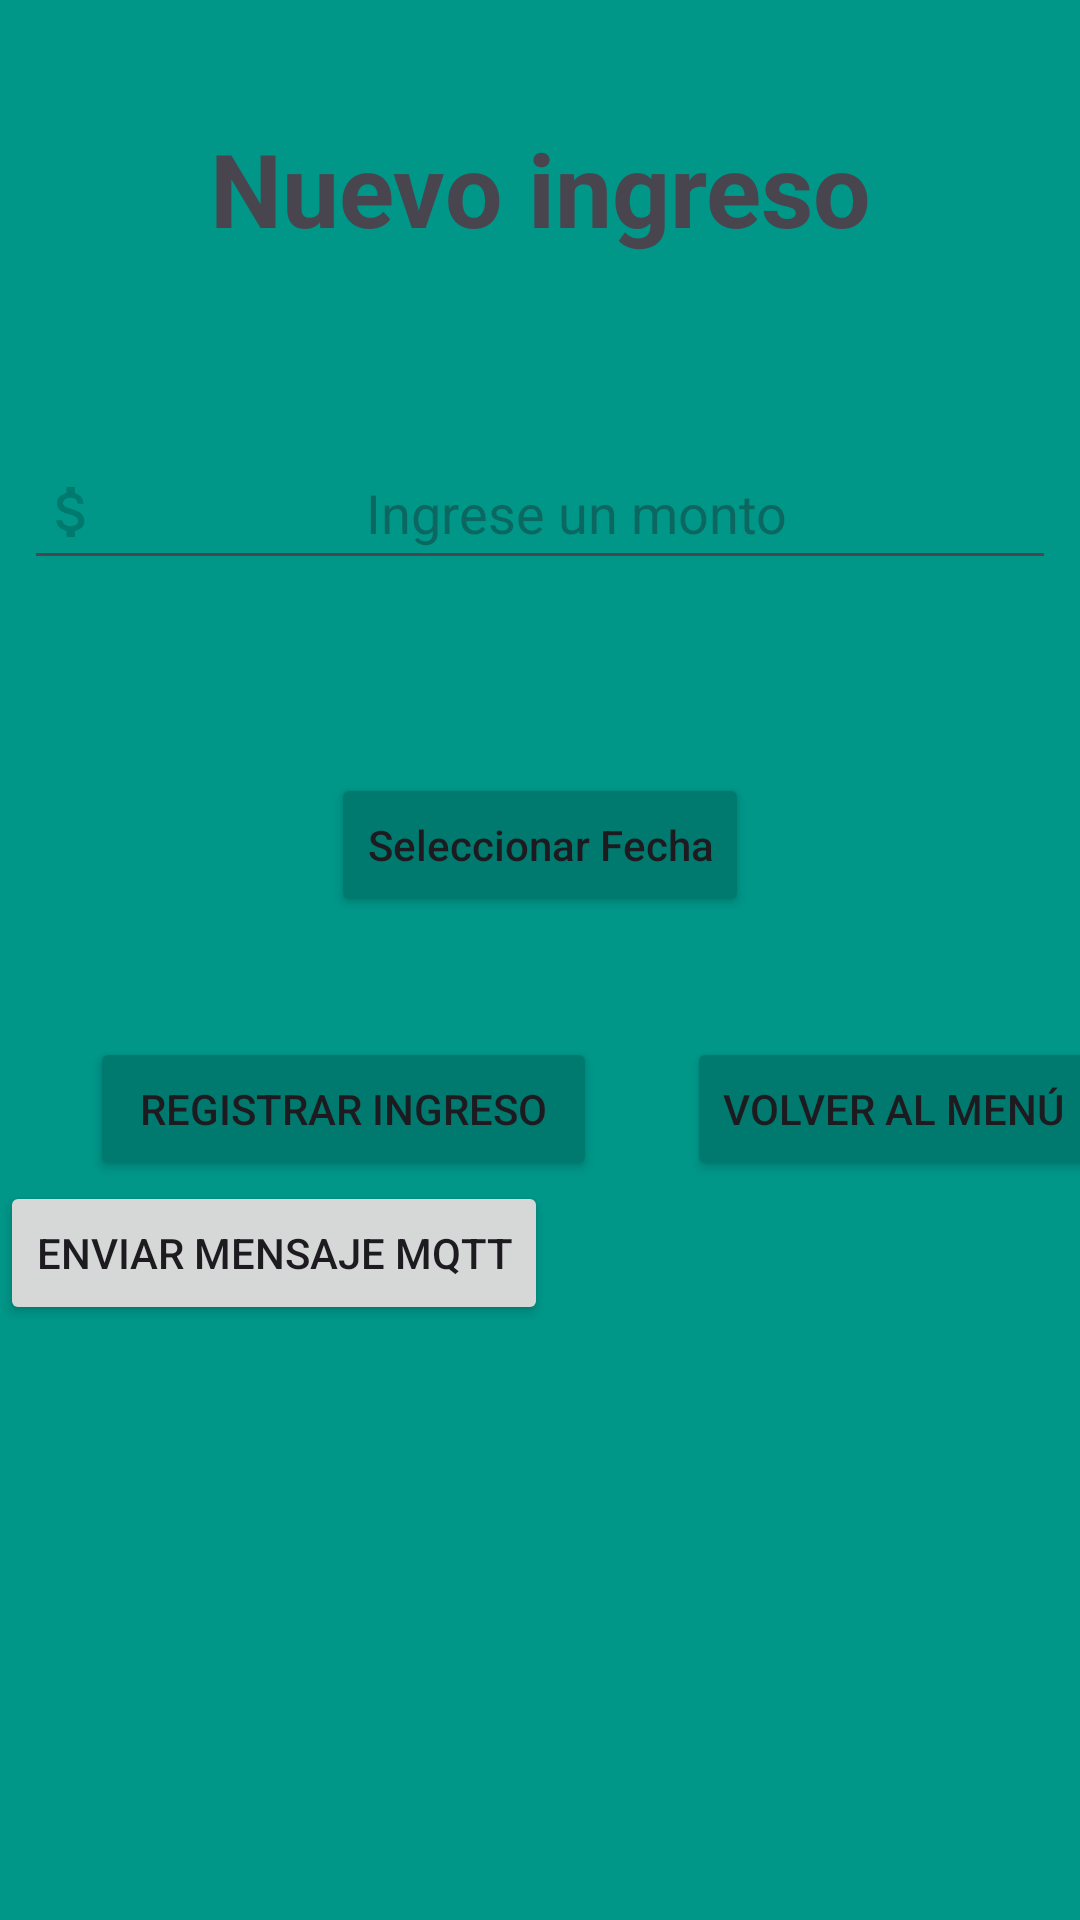

Android layout source for this screen:
<!-- AndroidManifest.xml: application theme Theme.DimeGuard -->
<!-- res/layout/activity_nuevo_ingreso.xml -->
<?xml version="1.0" encoding="utf-8"?>
<LinearLayout xmlns:android="http://schemas.android.com/apk/res/android"
    xmlns:app="http://schemas.android.com/apk/res-auto"
    xmlns:tools="http://schemas.android.com/tools"
    android:layout_width="match_parent"
    android:layout_height="match_parent"
    android:background="#009688"
    android:orientation="vertical"
    tools:context=".NuevoIngreso">

    <TextView
        android:id="@+id/textView2"
        android:layout_width="match_parent"
        android:layout_height="wrap_content"
        android:layout_marginTop="40dp"
        android:text="Nuevo ingreso"
        android:textAlignment="center"
        android:textSize="34sp"
        android:textStyle="bold" />

    <EditText
        android:id="@+id/txtMontoIngreso"
        android:layout_width="344dp"
        android:layout_height="wrap_content"
        android:layout_gravity="center"
        android:layout_marginTop="60dp"
        android:drawableLeft="@drawable/money"
        android:drawableTint="#007A6F"
        android:ems="10"
        android:hint="Ingrese un monto"
        android:inputType="numberDecimal"
        android:minHeight="48dp"
        android:textAlignment="center" />

    <TextView
        android:id="@+id/txtFecha"
        android:layout_width="match_parent"
        android:layout_height="wrap_content"
        android:layout_above="@id/BtnPickDate"
        android:layout_centerInParent="true"
        android:layout_marginTop="10dp"
        android:gravity="center"
        android:padding="10dp"
        android:textAlignment="center"
        android:textColor="@color/black"
        android:textSize="18sp"
        android:textStyle="bold" />

    <Button
        android:id="@+id/BtnPickDate"
        android:layout_width="wrap_content"
        android:layout_height="wrap_content"
        android:layout_centerInParent="true"
        android:layout_gravity="center"
        android:layout_marginTop="10dp"
        android:backgroundTint="#007A6F"
        android:text="Seleccionar Fecha"
        android:textAllCaps="false" />

    <TableLayout
        android:layout_width="match_parent"
        android:layout_height="wrap_content">

        <TableRow
            android:layout_width="match_parent"
            android:layout_height="match_parent"
            android:layout_marginTop="40dp">

            <Button
                android:id="@+id/btnNewIng"
                android:layout_width="169dp"
                android:layout_height="wrap_content"
                android:layout_marginLeft="30dp"
                android:backgroundTint="#007A6F"
                android:text="Registrar Ingreso"
                android:textAlignment="center" />

            <Button
                android:id="@+id/btnVolverIng"
                android:layout_width="wrap_content"
                android:layout_height="wrap_content"
                android:layout_marginLeft="30dp"
                android:backgroundTint="#007A6F"
                android:text="Volver al Menú" />

        </TableRow>
    </TableLayout>

    <Button
        android:id="@+id/btnMqtt"
        android:layout_width="wrap_content"
        android:layout_height="wrap_content"
        android:text="enviar mensaje mqtt" />

</LinearLayout>
<!-- resources referenced by this layout -->
<resources>
  <!-- drawable money: png bitmap (drawable-hdpi, 422 bytes) -->
  <style name="Theme.DimeGuard" parent="Base.Theme.DimeGuard" />
  <style name="Base.Theme.DimeGuard" parent="Theme.Material3.DayNight.NoActionBar">
          
          
      </style>
  <!-- not gathered from this repository: default colours our renderer supplied (Android Studio template values) -->
  <color name="black">#FF000000</color>
</resources>
